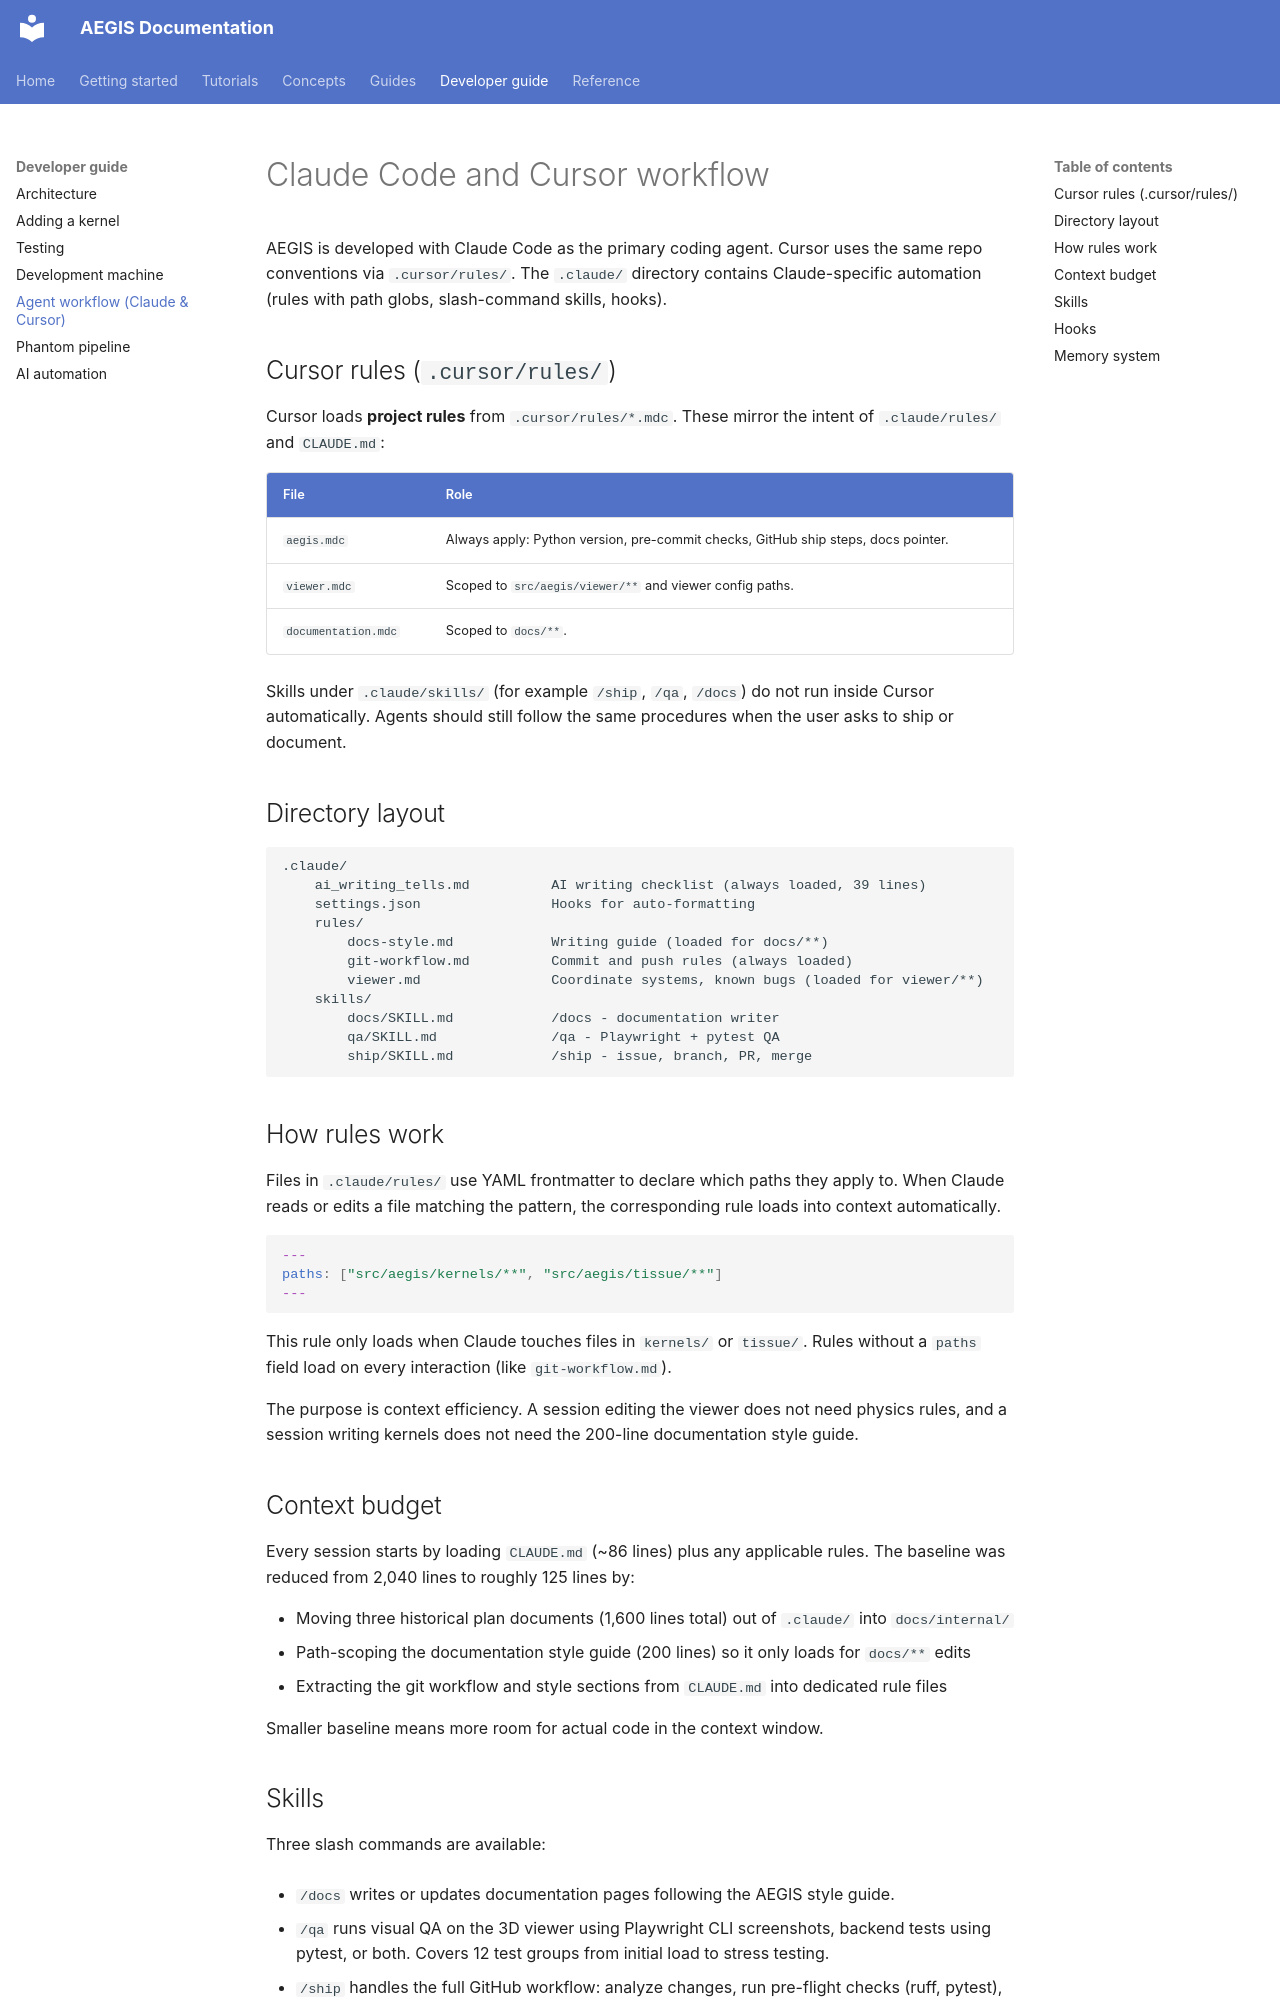

repository: rwydaegh/aegis · page: developer_guide/claude_code_workflow/index.html · generator: mkdocs

# Claude Code and Cursor workflow

AEGIS is developed with Claude Code as the primary coding agent. Cursor uses the same repo conventions via `.cursor/rules/`. The `.claude/` directory contains Claude-specific automation (rules with path globs, slash-command skills, hooks).

## Cursor rules (`.cursor/rules/`)

Cursor loads **project rules** from `.cursor/rules/*.mdc`. These mirror the intent of `.claude/rules/` and `CLAUDE.md`:

| File | Role |
|------|------|
| `aegis.mdc` | Always apply: Python version, pre-commit checks, GitHub ship steps, docs pointer. |
| `viewer.mdc` | Scoped to `src/aegis/viewer/**` and viewer config paths. |
| `documentation.mdc` | Scoped to `docs/**`. |

Skills under `.claude/skills/` (for example `/ship`, `/qa`, `/docs`) do not run inside Cursor automatically. Agents should still follow the same procedures when the user asks to ship or document.

## Directory layout

```
.claude/
    ai_writing_tells.md          AI writing checklist (always loaded, 39 lines)
    settings.json                Hooks for auto-formatting
    rules/
        docs-style.md            Writing guide (loaded for docs/**)
        git-workflow.md          Commit and push rules (always loaded)
        viewer.md                Coordinate systems, known bugs (loaded for viewer/**)
    skills/
        docs/SKILL.md            /docs - documentation writer
        qa/SKILL.md              /qa - Playwright + pytest QA
        ship/SKILL.md            /ship - issue, branch, PR, merge
```

## How rules work

Files in `.claude/rules/` use YAML frontmatter to declare which paths they apply to. When Claude reads or edits a file matching the pattern, the corresponding rule loads into context automatically.

```yaml
---
paths: ["src/aegis/kernels/**", "src/aegis/tissue/**"]
---
```

This rule only loads when Claude touches files in `kernels/` or `tissue/`. Rules without a `paths` field load on every interaction (like `git-workflow.md`).

The purpose is context efficiency. A session editing the viewer does not need physics rules, and a session writing kernels does not need the 200-line documentation style guide.

## Context budget

Every session starts by loading `CLAUDE.md` (~86 lines) plus any applicable rules. The baseline was reduced from 2,040 lines to roughly 125 lines by:

- Moving three historical plan documents (1,600 lines total) out of `.claude/` into `docs/internal/`
- Path-scoping the documentation style guide (200 lines) so it only loads for `docs/**` edits
- Extracting the git workflow and style sections from `CLAUDE.md` into dedicated rule files

Smaller baseline means more room for actual code in the context window.
